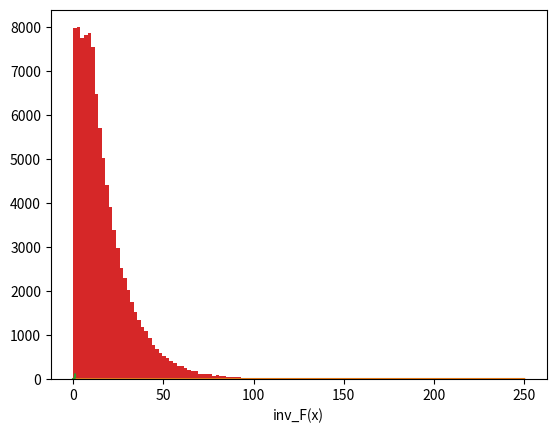

Source code (Python):
import random

import matplotlib.pyplot as plt
import numpy as np


def generate_f(lambda_):
    def f_(t):
        if 0 <= t < 10:
            return 1 / 25
        elif 10 <= t:
            return (3 / 5) * lambda_ * np.exp(lambda_ * (10 - t))
        else:
            raise Exception('f: t has to be positive or zero')

    return f_


def generate_F(lambda_):
    def F_(t):
        if 0 <= t < 10:
            return (1 / 25) * t
        elif 10 <= t:
            return -3 / 5 * np.exp(lambda_ * (10 - t)) + (10 / 25 + 3 / 5)
        else:
            raise Exception('F: t has to be positive or zero')

    return F_


def generate_inv_F(lambda_):
    def inv_F_(t):
        if 0 <= t < 10 / 25:
            return 25 * t
        elif 10 / 25 <= t <= 1:
            return 10 - (1 / lambda_) * np.log((5 / 3) * ((10 / 25) + (3 / 5) - t))
        else:
            raise Exception('inv_F: t has to be between 0 and 1')

    return inv_F_


def x_values(start, end, step):
    return [step * x_ for x_ in range(start, 1 + int(end / step))]


def y_values(x_values_, function):
    return [function(x_) for x_ in x_values_]


_lambda = 1 / 15

x = x_values(start=0, end=250, step=0.5)

plt.plot(x, y_values(x, function=generate_f(_lambda)))
plt.xlabel('f(x)')
plt.show()

plt.plot(x, y_values(x, function=generate_F(_lambda)))
plt.xlabel('F(x)')
plt.show()

x = x_values(start=0, end=0.999, step=0.001)

plt.plot(x, y_values(x, function=generate_inv_F(_lambda)))
plt.xlabel('inv_F(x)')
plt.show()

sample_count = 100000
inv_F = generate_inv_F(_lambda)
f_random_samples = [inv_F(random.random()) for _ in range(sample_count)]
plt.hist(f_random_samples, bins=100)
plt.show()
